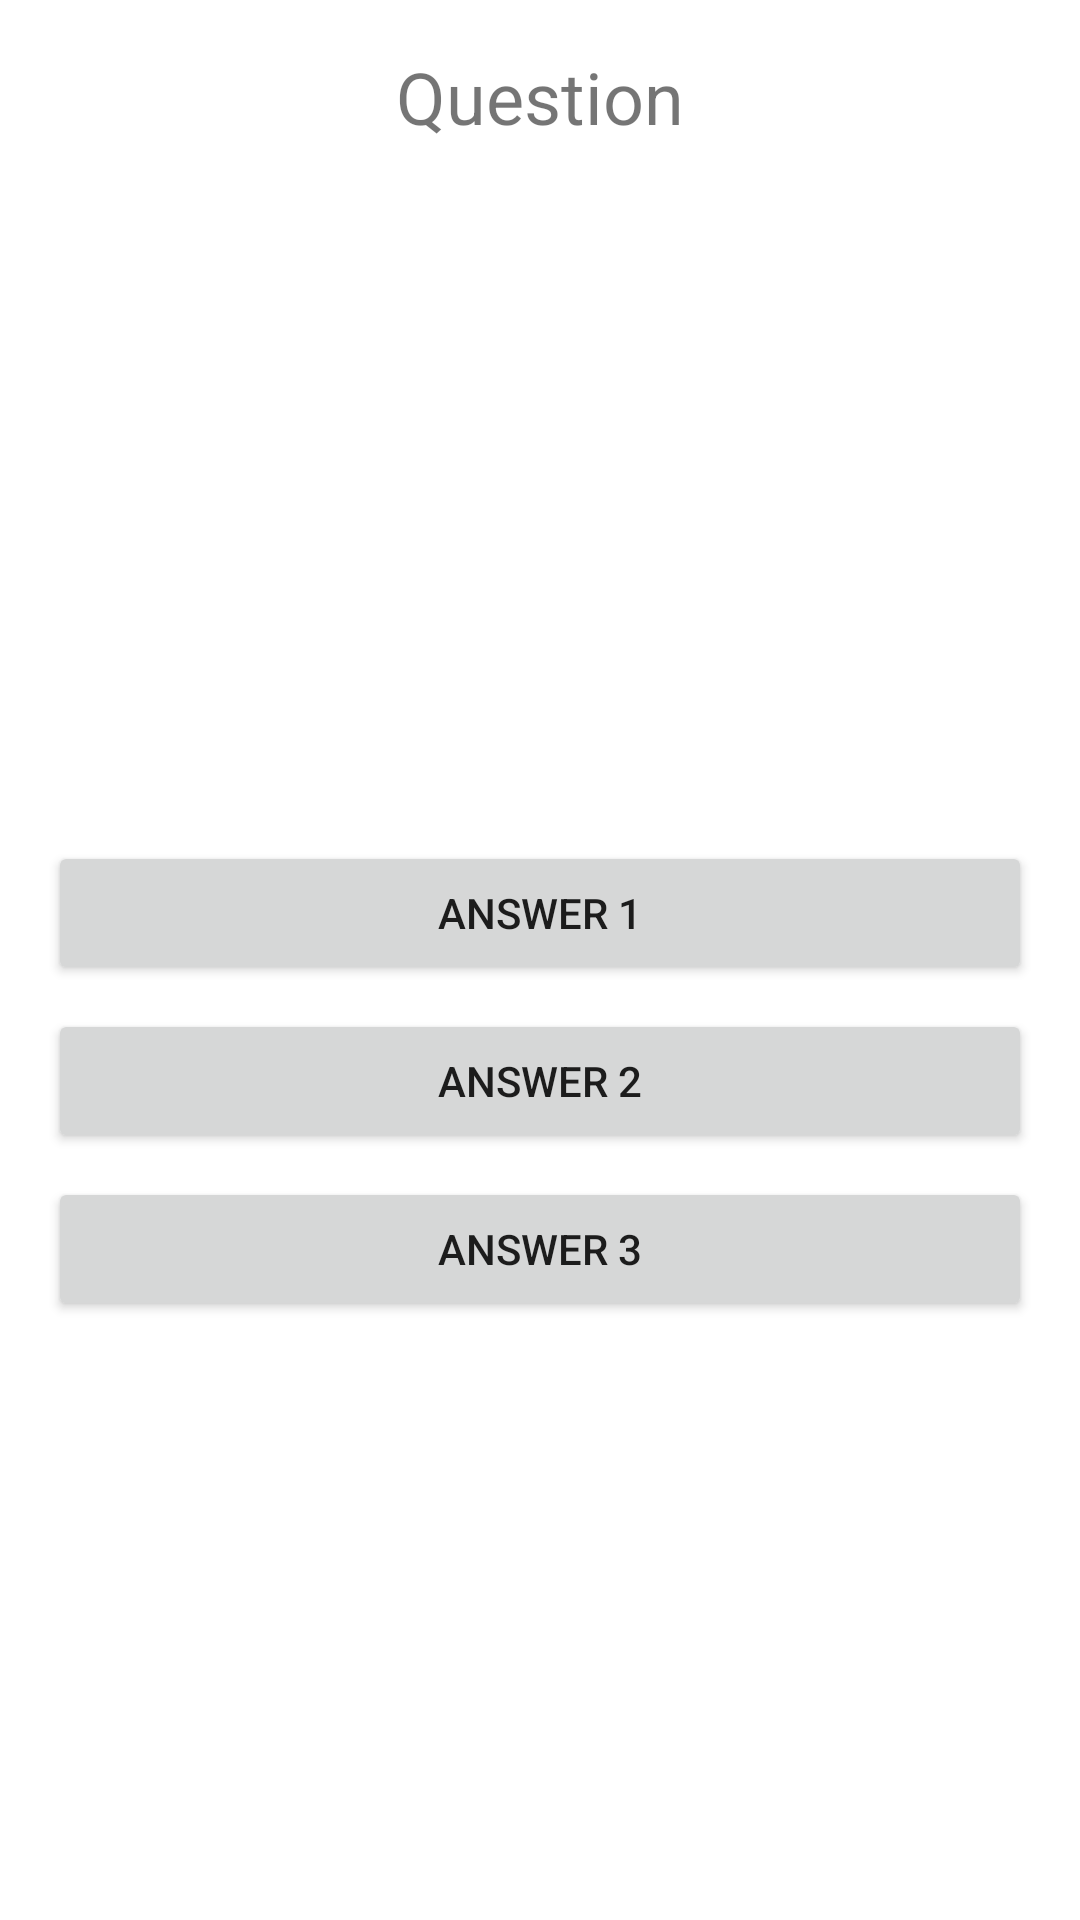

Layout XML and referenced resources for this Android screen:
<!-- AndroidManifest.xml: application theme Theme.QuizzOblig2 -->
<!-- res/layout/activity_quiz.xml -->
<?xml version="1.0" encoding="utf-8"?>
<LinearLayout xmlns:android="http://schemas.android.com/apk/res/android"
    android:layout_width="match_parent"
    android:layout_height="match_parent"
    android:orientation="vertical"
    android:padding="16dp">

    <TextView
        android:id="@+id/questionTextView"
        android:layout_width="wrap_content"
        android:layout_height="wrap_content"
        android:text="Question"
        android:textSize="24sp"
        android:layout_gravity="center_horizontal"
        android:layout_marginBottom="16dp" />

    <ImageView
        android:id="@+id/photoImageView"
        android:layout_width="match_parent"
        android:layout_height="200dp"
        android:scaleType="centerCrop"
        android:layout_marginBottom="16dp" />

    <Button
        android:id="@+id/answerButton1"
        android:layout_width="match_parent"
        android:layout_height="wrap_content"
        android:text="Answer 1"
        android:layout_marginBottom="8dp" />

    <Button
        android:id="@+id/answerButton2"
        android:layout_width="match_parent"
        android:layout_height="wrap_content"
        android:text="Answer 2"
        android:layout_marginBottom="8dp" />

    <Button
        android:id="@+id/answerButton3"
        android:layout_width="match_parent"
        android:layout_height="wrap_content"
        android:text="Answer 3" />

</LinearLayout>
<!-- resources referenced by this layout -->
<resources>
  <style name="Theme.QuizzOblig2" parent="Theme.MaterialComponents.DayNight.DarkActionBar">
          
          <item name="colorPrimary">@color/purple_500</item>
          <item name="colorPrimaryVariant">@color/purple_700</item>
          <item name="colorOnPrimary">@color/white</item>
          
          <item name="colorSecondary">@color/teal_200</item>
          <item name="colorSecondaryVariant">@color/teal_700</item>
          <item name="colorOnSecondary">@color/black</item>
          
          <item name="android:statusBarColor">?attr/colorPrimaryVariant</item>
          
      </style>
  <!-- not gathered from this repository: default colours our renderer supplied (Android Studio template values) -->
  <color name="purple_500">#FF6200EE</color>
  <color name="purple_700">#FF3700B3</color>
  <color name="teal_200">#FF03DAC5</color>
  <color name="teal_700">#FF018786</color>
  <color name="black">#FF000000</color>
  <color name="white">#FFFFFFFF</color>
</resources>
